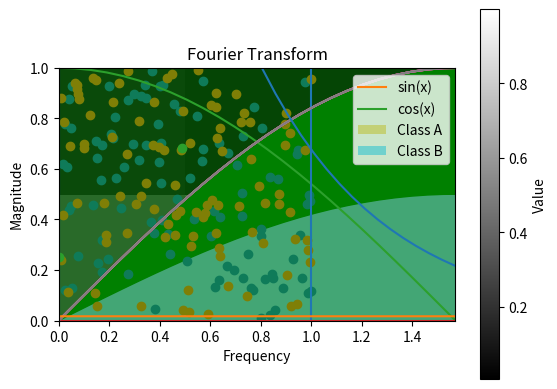
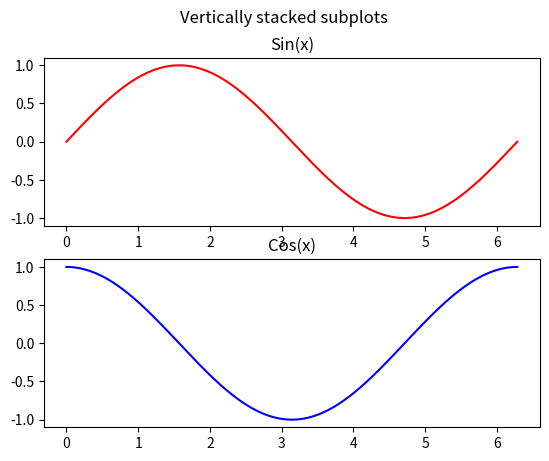
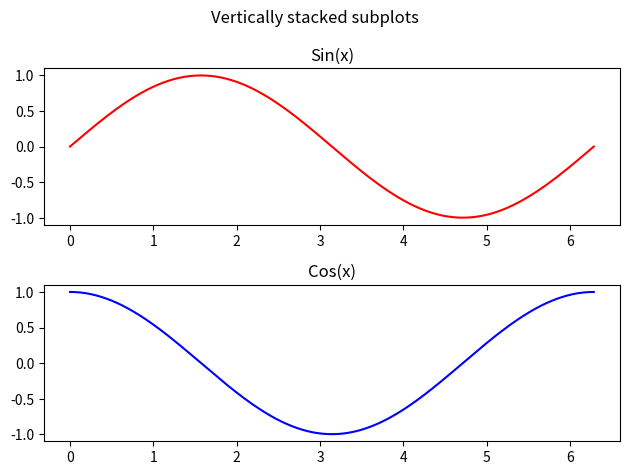
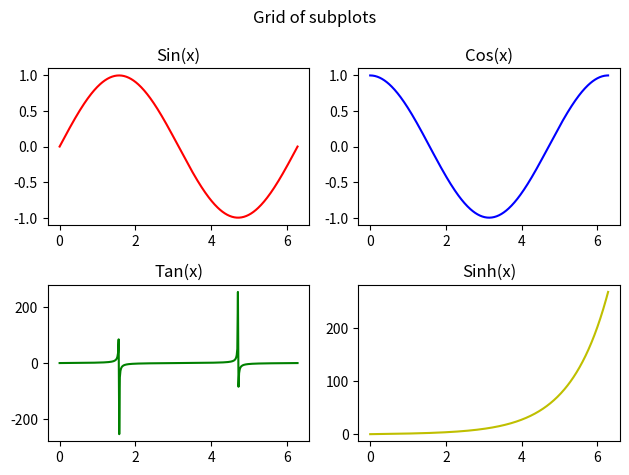

These charts were generated, in order, by the following Python code:
# Example 1: Drawing a Single Graph

import matplotlib.pyplot as plt
import numpy as np

# Create a range of x values from 0 to 2*pi
x = np.linspace(0, 2*np.pi, 100)

# Create y values as the sine of x
y = np.sin(x)

# Create the plot
plt.plot(x, y)

# Set the title and labels
plt.title('Simple Sine Wave')
plt.xlabel('x values')
plt.ylabel('sin(x)')

# Show the plot
plt.show()


# Example 2: Drawing Multiple Graphs on the Same Plot

import matplotlib.pyplot as plt
import numpy as np

# Create a range of x values
x = np.linspace(0, 2*np.pi, 100)

# Create y values for sine and cosine functions
y1 = np.sin(x)
y2 = np.cos(x)

# Create the plot for sin(x)
plt.plot(x, y1, label='sin(x)')

# Create the plot for cos(x)
plt.plot(x, y2, label='cos(x)')

# Set the title and labels
plt.title('Sine and Cosine Waves')
plt.xlabel('x values')
plt.ylabel('y values')

# Add a legend
plt.legend()

# Show the plot
plt.show()


# Example 3: Scaling the Axes

import matplotlib.pyplot as plt
import numpy as np

# Create a range of x values
x = np.linspace(0, 2*np.pi, 100)

# Create y values for a sine function
y = np.sin(x)

# Create the plot
plt.plot(x, y)

# Set the title and labels
plt.title('Sine Wave with Scaled Axes')
plt.xlabel('x values')
plt.ylabel('sin(x)')

# Scale the x and y axes
plt.xlim([0, 2*np.pi])
plt.ylim([-2, 2])

# Show the plot
plt.show()


# Example 4: Zooming in on a Specific Area of the Graph

import matplotlib.pyplot as plt
import numpy as np

# Create a range of x values
x = np.linspace(0, 2*np.pi, 100)

# Create y values for a sine function
y = np.sin(x)

# Create the plot
plt.plot(x, y)

# Set the title and labels
plt.title('Zoomed in Sine Wave')
plt.xlabel('x values')
plt.ylabel('sin(x)')

# Zoom in on a specific area of the graph
plt.xlim([0, np.pi/2])
plt.ylim([0, 1])

# Show the plot
plt.show()


# Example 5: Filling Graphs with Colors

import matplotlib.pyplot as plt
import numpy as np

# Create a range of x values
x = np.linspace(0, 2*np.pi, 100)

# Create y values for a sine function
y = np.sin(x)

# Create the plot
plt.plot(x, y)

# Fill the area under the plot
plt.fill_between(x,  y, color='skyblue')

# Set the title and labels
plt.title('Sine Wave with Filled Area')
plt.xlabel('x values')
plt.ylabel('sin(x)')

# Show the plot
plt.show()


plt.fill_between(x,  y/2, y, color='green')


# Example 6: Drawing Discrete Signals

import matplotlib.pyplot as plt
import numpy as np

# Create a range of x values
x = np.arange(10)

# Create some y values
y = np.random.randint(0,10,10)

# Create a stem plot (often used for discrete signals)
plt.stem(x, y)

# Set the title and labels
plt.title('Example of a Discrete Signal')
plt.xlabel('n')
plt.ylabel('y[n]')

# Show the plot
plt.show()


# Example 7: Adding Grids to Your Graph

import matplotlib.pyplot as plt
import numpy as np

# Create a range of x values
x = np.linspace(0, 2*np.pi, 100)

# Create y values for a sine function
y = np.sin(x)

# Create the plot
plt.plot(x, y)

# Set the title and labels
plt.title('Sine Wave with Grid')
plt.xlabel('x values')
plt.ylabel('sin(x)')

# Add grid
plt.grid(True)

# Show the plot
plt.show()


# Example 8: Scatter Plot

import matplotlib.pyplot as plt
import numpy as np

# Create some x and y values
x = np.random.rand(100)
y = np.random.rand(100)

# Create a scatter plot
plt.scatter(x, y)

# Set the title and labels
plt.title('Random Scatter Plot')
plt.xlabel('x')
plt.ylabel('y')

# Show the plot
plt.show()


# Example 1: Basic Operations

import numpy as np

# Create a numpy array
a = np.array([1, 2, 3, 4, 5])

# Print basic operations
print("Addition: ", a + 10)
print("Multiplication: ", a * 2)
print("Exponentiation: ", a**2)


# Example 2: Multi-dimensional Arrays

import numpy as np

# Create a two-dimensional array (matrix)
a = np.array([[1, 2, 3], [4, 5, 6], [7, 8, 9]])

# Print the matrix
print("Matrix:\n", a)

# Access elements
print("Element at (2, 3): ", a[1, 2])  # Remember that indices start from 0

# Access rows
print("Second row: ", a[1])

# Access columns
print("Third column: ", a[:, 2])


# Example 3: Mathematical Functions

import numpy as np

# Create an array
a = np.array([1, 2, 3, 4, 5])

# Mathematical functions
print("Sum: ", np.sum(a))
print("Mean: ", np.mean(a))
print("Max: ", np.max(a))
print("Min: ", np.min(a))



# Example 4: Random Numbers

import numpy as np

# Generate random numbers
print("Random number between 0 and 1: ", np.random.rand())

# Generate a random array
print("Random array: ", np.random.rand(5))

# Generate random integers
print("Random integer between 1 and 10: ", np.random.randint(1, 10))


# Example 5: Plotting a Sine Wave

import numpy as np
import matplotlib.pyplot as plt

# Create an array of points
x = np.linspace(0, 2 * np.pi, 100)  # 100 points between 0 and 2*pi

# Calculate the sine of each point
y = np.sin(x)

# Plot the result
plt.plot(x, y)
plt.title('Sine Wave')
plt.xlabel('x')
plt.ylabel('y')
plt.show()


# Example 6: Visualizing a 2D Array (Image)

import numpy as np
import matplotlib.pyplot as plt

# Create a 2D array
a = np.random.rand(10, 10)

# Plot the 2D array as an image
plt.imshow(a, cmap='gray')
plt.title('2D Array')
plt.colorbar(label='Value')
plt.show()


# Example 7: Scatter plot with random numbers

import numpy as np
import matplotlib.pyplot as plt

# Generate 100 random x and y coordinates
x = np.random.rand(100)
y = np.random.rand(100)

# Create a scatter plot
plt.scatter(x, y)
plt.title('Scatter Plot')
plt.xlabel('x')
plt.ylabel('y')
plt.show()


# Histograms

import matplotlib.pyplot as plt
import numpy as np

# Create data: 1000 random numbers from a normal distribution
data = np.random.randn(1000)

# Create histogram
plt.hist(data, bins=30, alpha=0.5, color='g')

# Show grid
plt.grid(True)

# Set title and labels
plt.title('Histogram Example')
plt.xlabel('Random Data')
plt.ylabel('Frequency')

# Show the plot
plt.show()


# Histogram Example 2:

import matplotlib.pyplot as plt
import numpy as np

# Create data: test scores for two classes (random numbers from different normal distributions)
class_a_scores = np.random.normal(70, 10, 1000)  # mean=70, standard deviation=10
class_b_scores = np.random.normal(75, 7, 1000)  # mean=75, standard deviation=7

# Create histograms
plt.hist(class_a_scores, bins=30, alpha=0.5, label='Class A')
plt.hist(class_b_scores, bins=30, alpha=0.5, label='Class B')

# Show grid
plt.grid(True)

# Set title and labels
plt.title('Histogram Comparison of Test Scores')
plt.xlabel('Score')
plt.ylabel('Number of Students')

# Add legend to differentiate Class A and Class B histograms
plt.legend(loc='upper right')

# Show the plot
plt.show()


# Example 1: Curve Fitting

import numpy as np
from scipy.optimize import curve_fit
import matplotlib.pyplot as plt

# Define a function for the curve
def func(x, a, b):
    return a * np.exp(b * x)

# Generate some data
x = np.linspace(0, 3, 50)
y = func(x, 2.5, 1.3) + 5 * np.random.normal(size=len(x))

# Fit the curve
popt, pcov = curve_fit(func, x, y)

# Plot the data and the fit
plt.scatter(x, y)
plt.plot(x, func(x, *popt), 'r')
plt.title('Curve Fitting')
plt.xlabel('x')
plt.ylabel('y')
plt.show()


# Example 2: Solving Differential Equations

import numpy as np
from scipy.integrate import odeint
import matplotlib.pyplot as plt

# Define the ODE
def func(y, t):
    dydt = -2 * y
    return dydt

# Initial condition
y0 = 5

# Time array
t = np.linspace(0, 5, 100)

# Solve the ODE
y = odeint(func, y0, t)  # Here, odeint is used to solve an ordinary differential equation (ODE). This function is often used in simulation to model time-dependent systems.

# Plot the solution
plt.plot(t, y)
plt.title('ODE Solution')
plt.xlabel('t')
plt.ylabel('y')
plt.show()



# Example 3: Fourier Transform

import numpy as np
from scipy.fft import fft
import matplotlib.pyplot as plt

# Number of sample points
N = 600
# sample spacing
T = 1.0 / 800.0
x = np.linspace(0.0, N*T, N)
y = np.sin(50.0 * 2.0*np.pi*x) + 0.5*np.sin(80.0 * 2.0*np.pi*x)
yf = fft(y)
xf = np.linspace(0.0, 1.0/(2.0*T), N//2)
plt.plot(xf, 2.0/N * np.abs(yf[0:N//2]))
plt.title('Fourier Transform')
plt.xlabel('Frequency')
plt.ylabel('Magnitude')
plt.grid()
plt.show()


# Subplots

import numpy as np
import matplotlib.pyplot as plt

# Create some data
x = np.linspace(0, 2 * np.pi, 400)
y1 = np.sin(x)
y2 = np.cos(x)

fig, axs = plt.subplots(2)
fig.suptitle('Vertically stacked subplots')
axs[0].plot(x, y1, 'r')
axs[0].set_title('Sin(x)')
axs[1].plot(x, y2, 'b')
axs[1].set_title('Cos(x)')
plt.show()


fig, axs = plt.subplots(2)
fig.suptitle('Vertically stacked subplots')
axs[0].plot(x, y1, 'r')
axs[0].set_title('Sin(x)')
axs[1].plot(x, y2, 'b')
axs[1].set_title('Cos(x)')
fig.tight_layout()
plt.show()



# Example 2: Grid of subplots

import numpy as np
import matplotlib.pyplot as plt

# Create some data
x = np.linspace(0, 2 * np.pi, 400)
y1 = np.sin(x)
y2 = np.cos(x)
y3 = np.tan(x)
y4 = np.sinh(x)

fig, axs = plt.subplots(2, 2)
fig.suptitle('Grid of subplots')
axs[0, 0].plot(x, y1, 'r')
axs[0, 0].set_title('Sin(x)')
axs[0, 1].plot(x, y2, 'b')
axs[0, 1].set_title('Cos(x)')
axs[1, 0].plot(x, y3, 'g')
axs[1, 0].set_title('Tan(x)')
axs[1, 1].plot(x, y4, 'y')
axs[1, 1].set_title('Sinh(x)')

fig.tight_layout()

plt.show()












